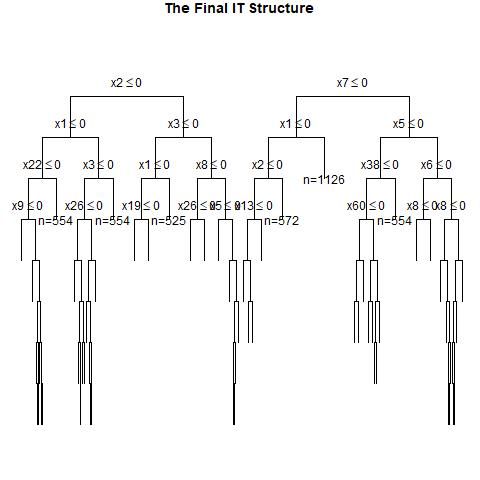

Source data for this figure (header and first rows):
, x1, x2, x3, x4, x5, x6, x7, x8, x9, x10, x11, x12, x13, x14, x15, x16, x17, x18, x19, x20, x21, x22, x23
1, 1, 0, 0, 1, 1, 1, 0, 1, 1, 0, 0, 1, 1, 0, 1, 1, 0, 1, 0, 0, 1, 0, 0
2, 0, 1, 1, 0, 0, 1, 1, 1, 1, 0, 1, 0, 1, 0, 0, 0, 1, 0, 1, 1, 0, 1, 0
3, 1, 1, 0, 1, 0, 0, 0, 0, 0, 0, 1, 0, 0, 0, 1, 0, 0, 1, 0, 1, 1, 0, 0
4, 0, 1, 1, 1, 0, 1, 1, 1, 1, 0, 0, 1, 1, 1, 1, 0, 1, 0, 1, 1, 1, 0, 0
5, 1, 0, 1, 0, 0, 1, 1, 0, 1, 0, 0, 1, 0, 1, 1, 0, 1, 1, 0, 0, 0, 0, 0
6, 0, 1, 1, 1, 0, 1, 0, 1, 1, 0, 1, 0, 1, 1, 0, 1, 1, 0, 0, 0, 1, 1, 0
7, 1, 0, 1, 1, 1, 0, 0, 1, 1, 0, 0, 0, 0, 1, 1, 1, 0, 0, 1, 0, 1, 0, 1
8, 0, 1, 0, 1, 1, 0, 0, 1, 1, 1, 1, 1, 0, 1, 1, 1, 0, 0, 1, 0, 1, 1, 1
9, 1, 1, 1, 0, 1, 1, 0, 0, 0, 0, 1, 0, 1, 0, 0, 1, 1, 0, 0, 0, 1, 1, 0
10, 1, 1, 1, 0, 0, 1, 0, 1, 0, 1, 1, 1, 1, 0, 1, 0, 0, 1, 0, 1, 0, 0, 0
11, 1, 0, 0, 0, 0, 1, 0, 0, 0, 0, 1, 0, 1, 1, 0, 1, 1, 0, 0, 0, 0, 0, 1
12, 1, 1, 1, 1, 0, 0, 0, 0, 1, 1, 0, 0, 0, 0, 0, 0, 0, 1, 1, 1, 1, 1, 0
13, 1, 1, 0, 1, 1, 1, 0, 0, 1, 0, 0, 0, 0, 0, 1, 1, 1, 0, 1, 0, 0, 1, 1
14, 0, 0, 0, 0, 0, 0, 0, 1, 1, 0, 1, 0, 0, 1, 0, 1, 0, 0, 0, 0, 0, 0, 1
15, 0, 1, 1, 1, 0, 0, 1, 0, 0, 1, 1, 1, 1, 0, 1, 1, 1, 1, 1, 1, 1, 0, 0
16, 1, 1, 0, 1, 0, 1, 1, 1, 1, 1, 1, 0, 0, 0, 0, 0, 1, 0, 1, 1, 1, 0, 0
17, 1, 1, 0, 1, 1, 0, 0, 1, 1, 0, 0, 1, 0, 0, 0, 0, 0, 1, 1, 1, 0, 1, 1
18, 1, 0, 1, 1, 0, 1, 0, 0, 0, 1, 1, 1, 1, 0, 0, 0, 1, 1, 1, 0, 0, 1, 1
19, 0, 0, 1, 1, 0, 1, 1, 1, 1, 1, 0, 0, 1, 1, 1, 0, 1, 1, 0, 1, 0, 0, 0
20, 0, 1, 0, 0, 0, 1, 1, 1, 0, 1, 0, 1, 1, 1, 1, 0, 1, 1, 1, 0, 1, 0, 0
21, 1, 1, 0, 1, 0, 0, 0, 0, 0, 1, 0, 1, 0, 1, 1, 0, 1, 1, 1, 1, 1, 1, 1
22, 1, 1, 0, 1, 1, 0, 1, 0, 0, 1, 1, 0, 0, 0, 1, 0, 1, 1, 1, 0, 0, 0, 1
23, 1, 0, 0, 1, 1, 1, 1, 0, 1, 0, 1, 0, 1, 1, 1, 1, 1, 1, 1, 0, 1, 0, 0
24, 0, 1, 0, 0, 1, 0, 1, 0, 1, 0, 0, 0, 1, 0, 0, 1, 0, 1, 0, 1, 1, 1, 0
25, 0, 1, 0, 0, 1, 1, 0, 0, 1, 1, 1, 0, 1, 0, 1, 1, 1, 0, 0, 1, 0, 1, 0
26, 0, 1, 0, 0, 0, 0, 1, 0, 1, 1, 0, 1, 1, 0, 1, 1, 0, 1, 0, 1, 1, 0, 1
27, 0, 0, 1, 0, 1, 1, 0, 1, 1, 1, 0, 0, 1, 0, 0, 1, 1, 0, 1, 1, 1, 1, 1
28, 1, 0, 0, 0, 0, 0, 1, 1, 1, 0, 1, 0, 0, 1, 1, 1, 0, 1, 0, 0, 0, 0, 1
29, 1, 0, 0, 0, 0, 0, 1, 1, 0, 1, 0, 0, 1, 1, 0, 0, 0, 0, 1, 1, 1, 0, 0
30, 0, 1, 0, 0, 1, 0, 0, 1, 0, 0, 1, 0, 1, 1, 0, 0, 0, 0, 1, 1, 0, 0, 0
31, 1, 0, 0, 0, 1, 1, 1, 1, 0, 1, 1, 1, 0, 1, 0, 0, 1, 1, 1, 0, 0, 0, 1
32, 0, 0, 1, 0, 0, 1, 0, 0, 0, 0, 0, 0, 1, 0, 1, 0, 0, 1, 0, 1, 1, 1, 1
33, 1, 1, 1, 1, 1, 0, 1, 0, 1, 1, 1, 1, 0, 0, 0, 1, 1, 0, 1, 1, 0, 1, 1
34, 0, 0, 0, 1, 0, 1, 0, 1, 1, 1, 1, 1, 1, 0, 0, 0, 1, 1, 1, 1, 1, 1, 1
35, 1, 1, 0, 0, 1, 0, 1, 1, 1, 1, 1, 1, 0, 0, 1, 0, 1, 1, 0, 0, 1, 0, 0
36, 0, 1, 0, 0, 1, 0, 1, 0, 1, 1, 0, 0, 0, 1, 1, 1, 1, 0, 1, 0, 1, 0, 0
37, 1, 1, 0, 0, 0, 0, 1, 0, 1, 0, 1, 1, 1, 1, 1, 1, 1, 0, 0, 0, 0, 1, 1
38, 1, 1, 1, 0, 1, 0, 1, 1, 0, 1, 0, 1, 1, 1, 1, 1, 0, 0, 1, 1, 1, 0, 1
39, 0, 0, 1, 1, 1, 1, 1, 0, 1, 1, 0, 0, 0, 0, 0, 0, 0, 0, 0, 1, 0, 0, 0
40, 0, 0, 1, 1, 0, 0, 1, 1, 1, 0, 1, 1, 1, 1, 1, 1, 1, 0, 1, 1, 1, 1, 1
41, 1, 0, 1, 1, 1, 0, 0, 1, 0, 0, 1, 1, 1, 0, 0, 1, 0, 1, 1, 1, 1, 0, 1
42, 0, 0, 0, 0, 1, 0, 1, 1, 1, 1, 0, 0, 0, 0, 0, 0, 0, 0, 0, 0, 1, 1, 0
43, 1, 1, 1, 1, 1, 0, 0, 0, 1, 1, 0, 1, 1, 1, 1, 0, 1, 1, 1, 1, 1, 0, 0
44, 0, 1, 0, 0, 1, 0, 1, 1, 0, 1, 1, 1, 0, 1, 1, 0, 1, 0, 0, 0, 1, 1, 0
45, 0, 0, 1, 0, 0, 0, 1, 1, 0, 0, 1, 0, 0, 1, 1, 1, 1, 1, 0, 1, 1, 0, 0
46, 1, 1, 1, 0, 0, 0, 0, 1, 1, 1, 0, 1, 1, 0, 1, 0, 1, 1, 0, 0, 0, 0, 0
47, 0, 1, 0, 1, 0, 0, 0, 0, 0, 1, 1, 1, 1, 0, 0, 0, 1, 0, 1, 1, 0, 1, 0
48, 0, 0, 1, 1, 0, 0, 1, 1, 0, 0, 0, 0, 0, 1, 1, 0, 1, 0, 0, 0, 1, 1, 0
49, 1, 1, 1, 1, 1, 0, 0, 0, 0, 1, 1, 1, 1, 0, 1, 0, 0, 1, 0, 1, 0, 0, 0
50, 0, 0, 0, 0, 0, 1, 0, 1, 0, 0, 1, 0, 1, 1, 1, 1, 1, 1, 0, 0, 1, 1, 0
51, 1, 0, 1, 0, 1, 1, 0, 1, 1, 0, 0, 1, 1, 0, 0, 0, 0, 1, 1, 0, 1, 0, 0
52, 0, 0, 0, 1, 1, 0, 0, 0, 1, 1, 1, 0, 0, 0, 0, 1, 0, 0, 1, 1, 0, 0, 1
53, 1, 1, 1, 1, 0, 0, 1, 0, 1, 0, 0, 0, 0, 0, 1, 1, 1, 0, 0, 1, 1, 0, 1
54, 1, 0, 1, 0, 0, 0, 1, 0, 0, 0, 1, 0, 0, 0, 1, 1, 1, 1, 1, 0, 0, 0, 1
55, 1, 0, 1, 1, 1, 0, 0, 1, 1, 1, 1, 1, 1, 0, 1, 0, 0, 0, 0, 1, 0, 0, 0
56, 1, 1, 1, 1, 0, 1, 0, 1, 1, 1, 1, 1, 0, 0, 0, 0, 1, 0, 1, 0, 1, 1, 1
57, 0, 0, 0, 1, 1, 1, 0, 0, 0, 1, 1, 0, 0, 0, 0, 0, 0, 1, 1, 0, 1, 1, 1
58, 1, 1, 1, 0, 1, 1, 0, 1, 1, 1, 1, 0, 0, 0, 0, 0, 0, 0, 1, 0, 1, 0, 0
59, 0, 1, 0, 1, 0, 0, 0, 0, 1, 1, 1, 1, 1, 0, 1, 0, 0, 1, 1, 1, 0, 0, 0
60, 1, 1, 0, 0, 0, 1, 1, 0, 0, 0, 1, 0, 0, 0, 1, 0, 0, 0, 1, 0, 1, 0, 1
... 940 more rows
